4-way image classification set "lung_images" from GitHub (Kaumarya/lung-cancer-detection); label vocabulary: adenocarcinoma, large cell carcinoma, normal, squamous cell carcinoma.

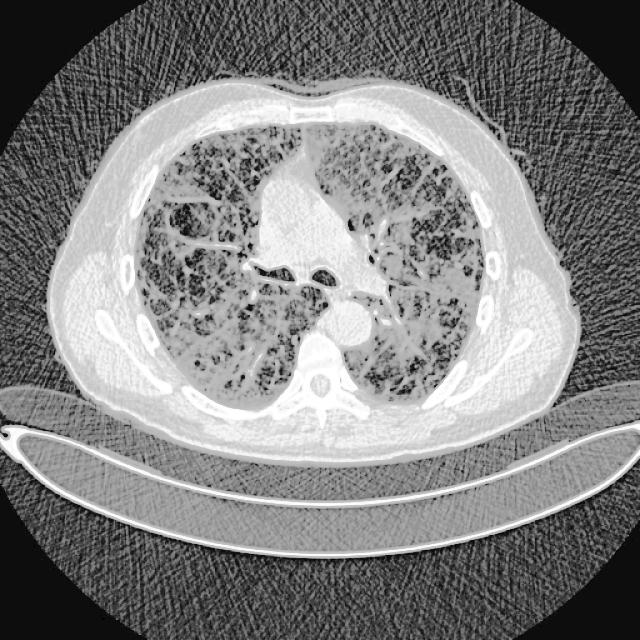
Label: normal

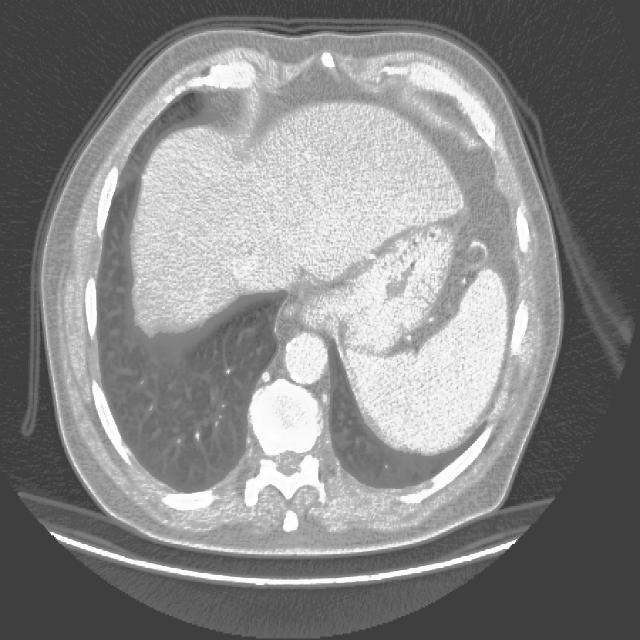
Label: adenocarcinoma

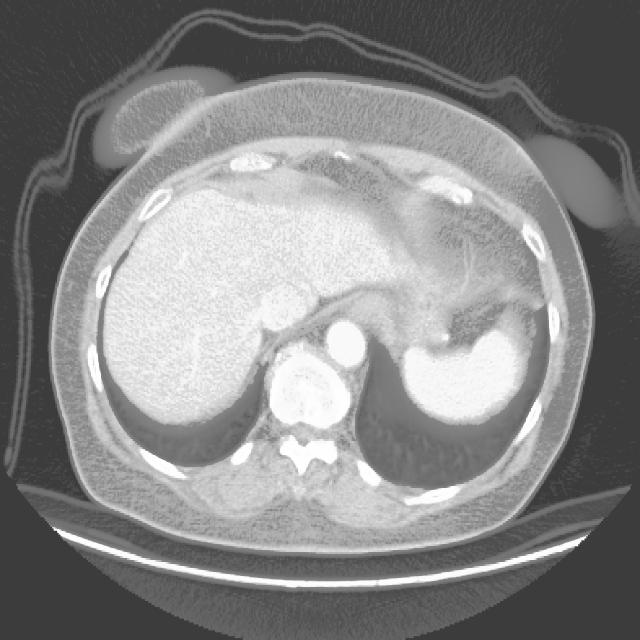
Label: squamous cell carcinoma

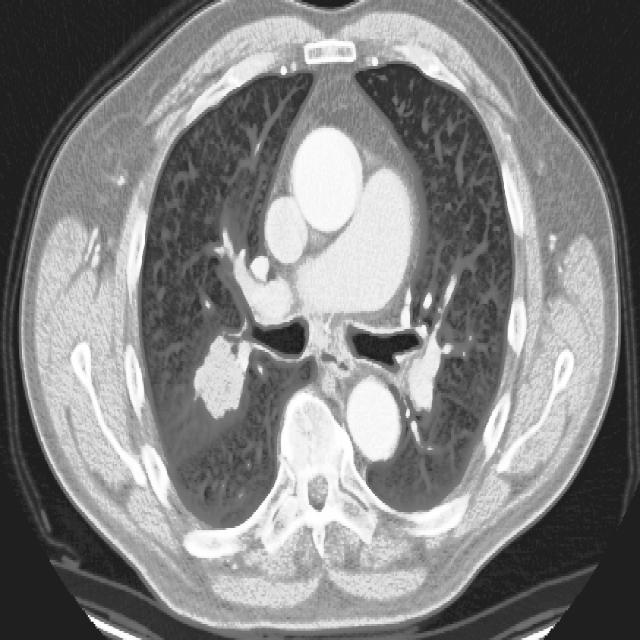
Label: squamous cell carcinoma

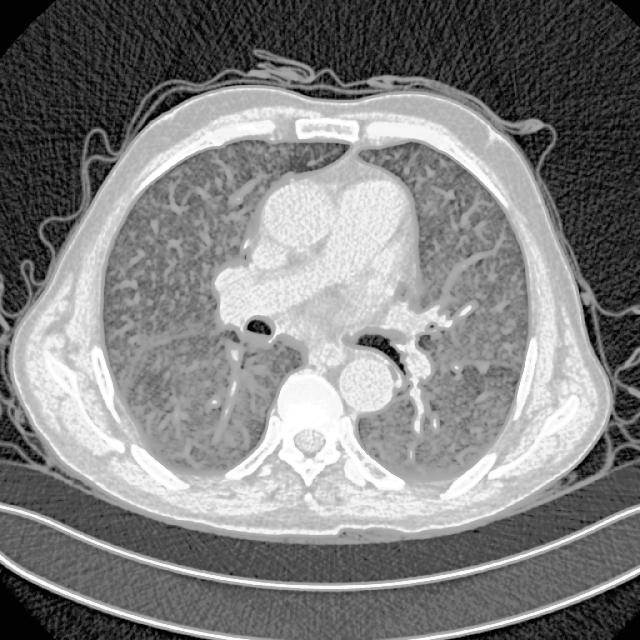
Label: adenocarcinoma

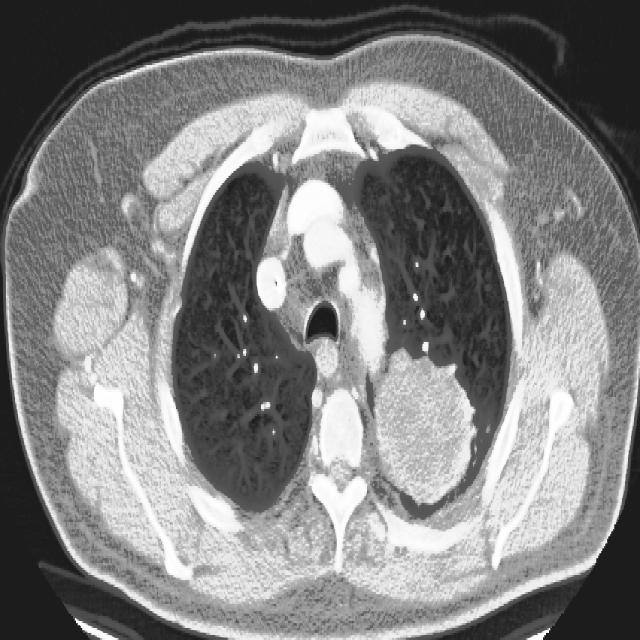
Label: large cell carcinoma
